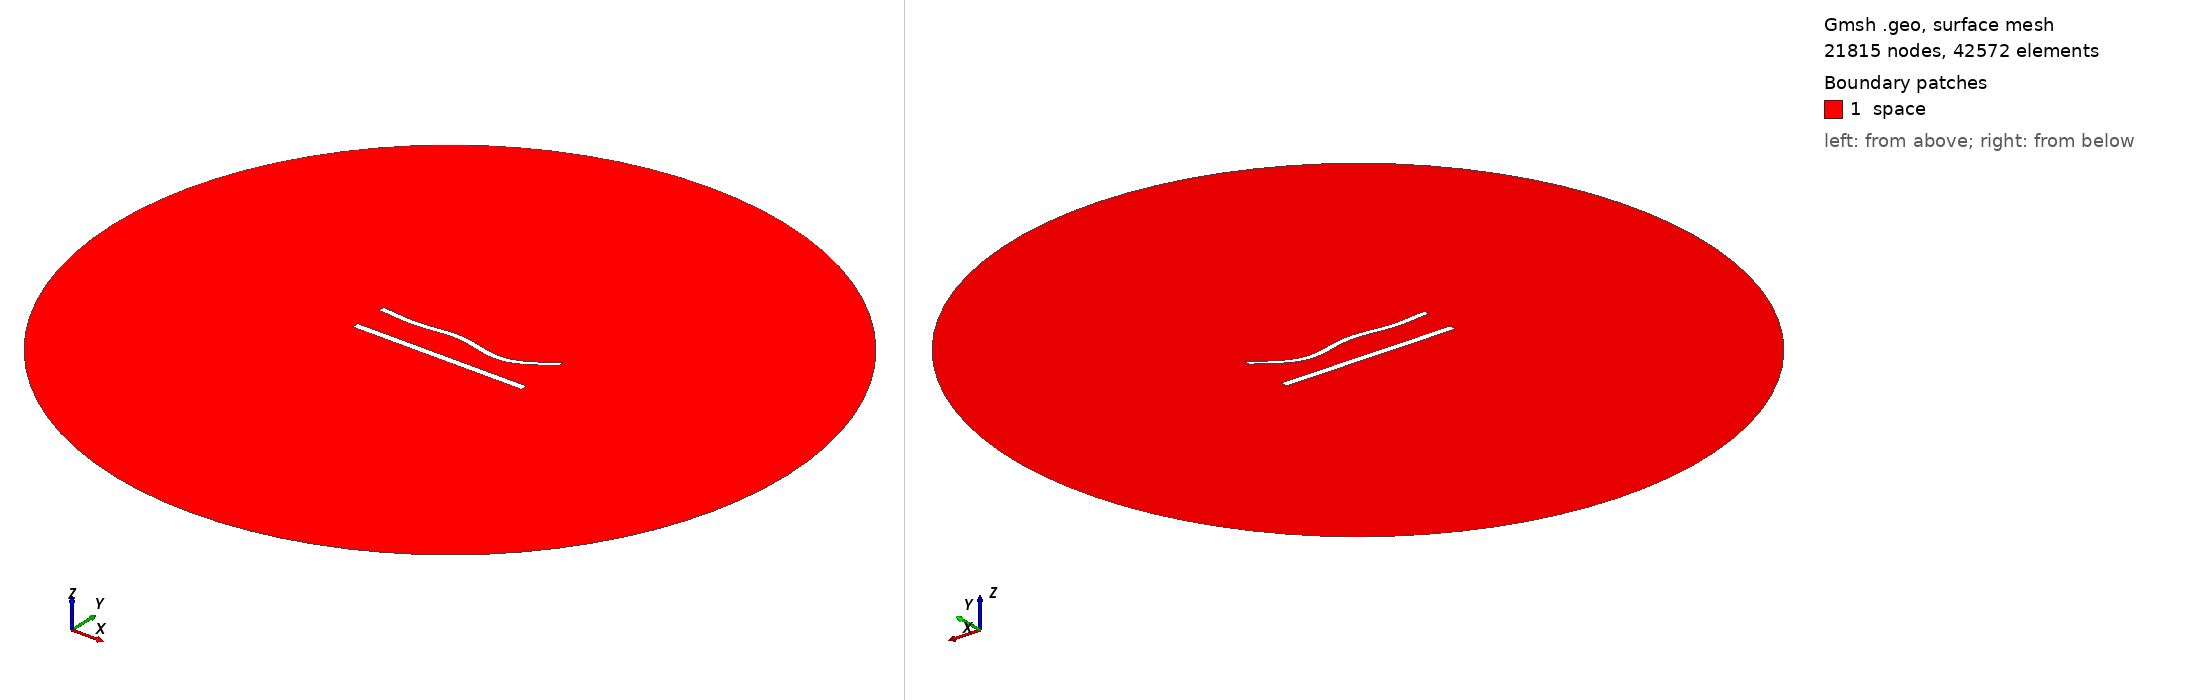

Gmsh geometry script, surface-meshed: 21815 nodes, 42572 surface elements. Boundary patches (legend numbers): 1 space. Left view from above one corner, right view from below the opposite corner. Legend entries are the model's physical surfaces. The drawing asked Gmsh for element sizes between 1% and 20% of the model's largest extent; the script's own settings can give other sizes.

=== 844.geo (drawn) ===
//---------------------------------------
// Geometry kernel
//---------------------------------------

SetFactory("OpenCASCADE");



//---------------------------------------
// Parameters of the geometry
//---------------------------------------

// Overetch of the upper plate
overetch = 0.25;

// Distance between the plates
distance = 20.0;

// Discretization over the x axis (for the deformation)
nx = 50; 

// Length of the plate
L = 100 - overetch; 

// Number of modes
n = 4; 

// 1st mode coefficient
coeff(1) = 0.0;
beta(1) = 0.596864 * 3.1415926535 / L;

// 2nd mode coefficient
coeff(2) = -1.5;
beta(2) = 1.49418 * 3.1415926535 / L;

// 3rd mode coefficient
coeff(3) = 1.5;
beta(3) = 2.50025 * 3.1415926535 / L;

// 4th mode coefficient
coeff(4) = -1.5;
beta(4) = 3.49999 * 3.1415926535 / L;



//---------------------------------------
// Upper plate (deformed rectangle)
//---------------------------------------

// Coordiantes of the upper plate
xmin = -50;
xmax = 50 - overetch;

// Height of the upper plate
yheight = 4 - 2 * overetch;

// Indexes of the points
UpperID[] = {};
LowerID[] = {};
LeftID[] = {};
RightID[] = {};

// Point index
p = 1;

// Horizontal edges
For i In {1:nx}
    x = xmin + (i-1)*(xmax - xmin)/(nx-1);

    y_bottom = distance / 2 + overetch;
    For j In {1:n}
        C = (Cosh(beta(j)*L) + Cos(beta(j)*L)) / (Sinh(beta(j)*L) + Sin(beta(j)*L));
        y_bottom  = y_bottom + coeff(j) * (Cosh(beta(j)*(x+50)) - Cos(beta(j)*(x+50)) - C * (Sinh(beta(j)*(x+50)) - Sin(beta(j)*(x+50))));
    EndFor

    y_top = y_bottom + yheight;

    Point(p) = {x, y_top, 0, 1.0};
    UpperID[i] = p;
    p = p + 1;

    Point(p) = {x, y_bottom, 0, 1.0};
    LowerID[i] = p;
    p = p + 1;
EndFor

// Create point lists
UpperPts[] = {}; LowerPts[] = {};
For i In {1:nx}
  UpperPts[] += {UpperID[i]};
  LowerPts[] += {LowerID[i]};
EndFor

// Build splines
Spline(1) = {UpperPts[]};
Spline(2) = {LowerPts[]};
Line(3) = {LowerPts[nx-1], UpperPts[nx-1]};
Line(4) = {LowerPts[0], UpperPts[0]};

// Build the plane surface
Curve Loop(1) = {2, 3, -1, -4};
Plane Surface(1) = {1};



//---------------------------------------
// Lower plate (rectangle)
//---------------------------------------

// Vertices
Point(1001) = {-50, -distance/2, 0, 1.0};
Point(1002) = { 50, -distance/2, 0, 1.0};
Point(1003) = { 50,  -distance/2 + 4, 0, 1.0};
Point(1004) = {-50,  -distance/2 + 4, 0, 1.0};

// Edges
Line(5) = {1001, 1002};
Line(6) = {1002, 1003};
Line(7) = {1003, 1004};
Line(8) = {1004, 1001};

// Plane surface
Line Loop(2) = {5, 6, 7, 8};
Plane Surface(2) = {2}; 



//---------------------------------------
// Outer (fictious) boundary
//---------------------------------------

// Points
Point(1005) = {0, 0, 0};       // Center
Point(1006) = {200, 0, 0};     // Start point
Point(1007) = {0, 200, 0};     // 90 degrees
Point(1008) = {-200, 0, 0};    // 180 degrees
Point(1009) = {0, -200, 0};    // 270 degrees

// Circle arcs (each needs start, center, end)
Circle(9) = {1006, 1005, 1007};
Circle(10) = {1007, 1005, 1008};
Circle(11) = {1008, 1005, 1009};
Circle(12) = {1009, 1005, 1006};

// Plane surface for the entire domain
Curve Loop(3) = {9, 10, 11, 12};
Surface(3) = {3};

// Subtract the plates from the whole domain to obtain the actual domain where we want to solve the equations
BooleanDifference{ Surface{3}; Delete; }{ Surface{1}; Surface{2}; Delete; }




//---------------------------------------
// Transfinite Lines/Curves
//---------------------------------------

// Set the number of points on the boundaries
r = 6;
d = 0.15;

// Plates
Transfinite Curve {1} = 50*r/4 Using Progression 1;
Transfinite Line {2} = 50*r Using Progression 1;
Transfinite Curve {3, 4} = 2*r Using Progression 1+d;
Transfinite Line {5} = 50*r/4 Using Progression 1;
Transfinite Line {7} = 50*r Using Progression 1;
Transfinite Line {6} = 2*r Using Progression 1-d;
Transfinite Line {8} = 2*r Using Progression 1+d;

// Outer boundary
Transfinite Line {9, 10, 11, 12} = 20 Using Progression 1;



//---------------------------------------
// Physical groups
//---------------------------------------                

// Physical curves (boundaries)
Physical Line("force_segment", 10) = {2};
Physical Line("upper_plate", 11) = {1, 3, 4};
Physical Line("lower_plate", 12) = {5, 6, 7, 8};
Physical Line("boundary", 20) = {9, 10, 11, 12};

// Physical Surfaces
Physical Surface("space", 30) = {3};



//---------------------------------------
// 6. Generate the Mesh
//---------------------------------------

// 2D mesh generation
Mesh 2;
